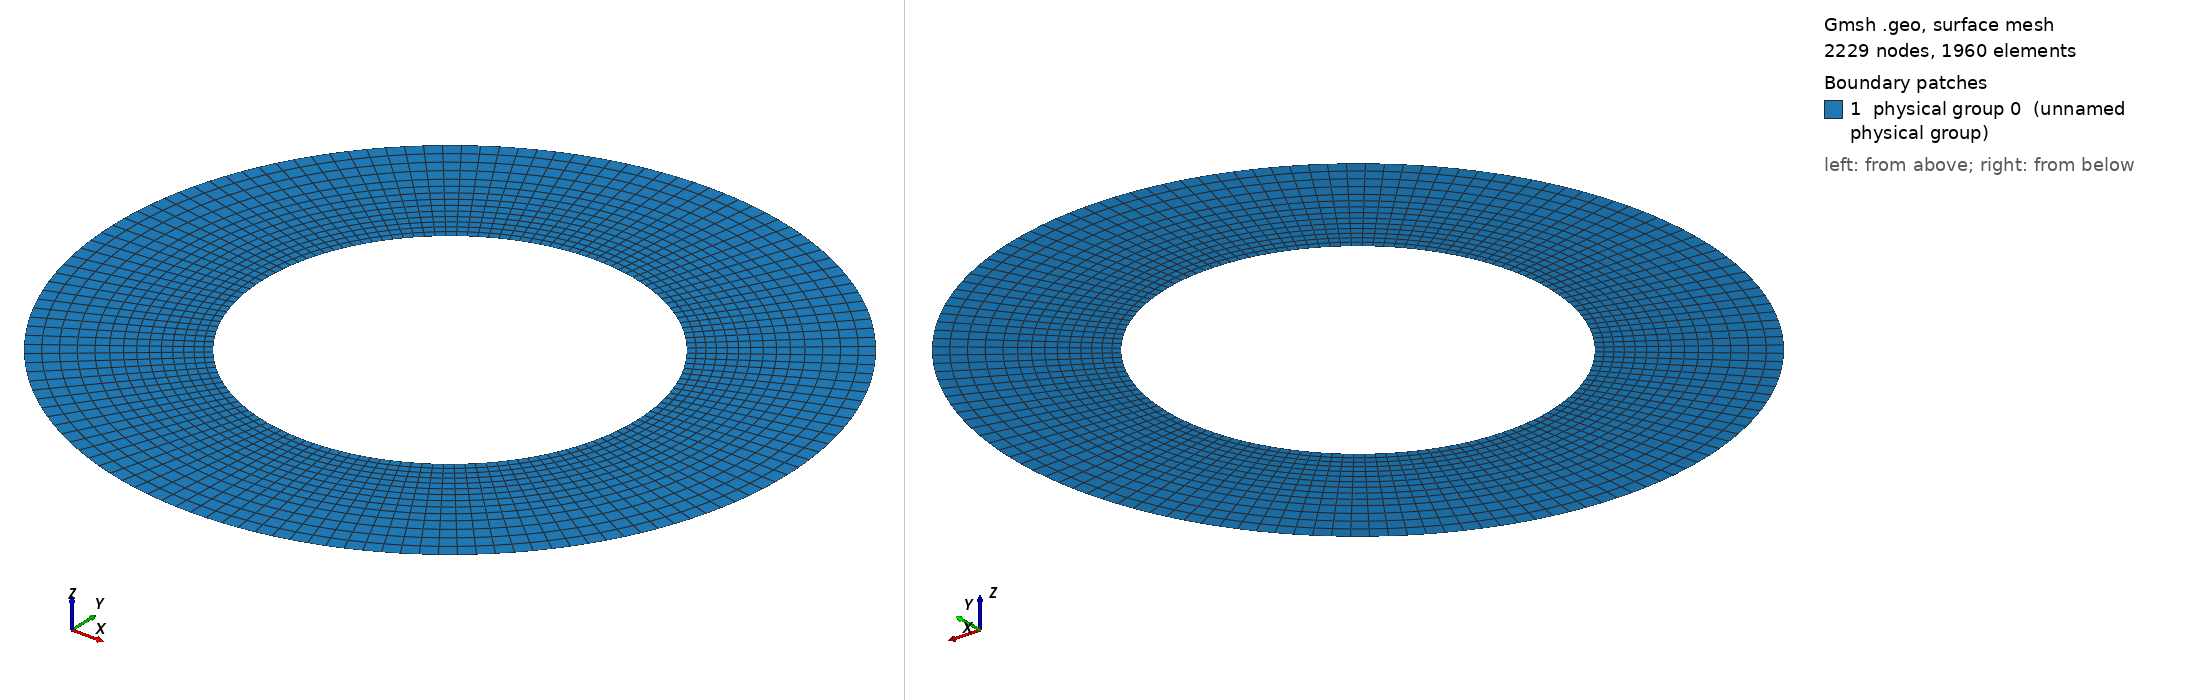

Gmsh geometry script, surface-meshed: 2229 nodes, 1960 surface elements. Boundary patches (legend numbers): 1 physical group 0 (unnamed physical group). Left view from above one corner, right view from below the opposite corner. Legend entries are the model's physical surfaces. The drawing asked Gmsh for element sizes between 1% and 20% of the model's largest extent; the script's own settings can give other sizes.

=== Cylinder_thinner.geo (drawn) ===

lc = 0.1;//0.05;

r_outer = 0.18; // radius of outer circle
r_out = 0.15; // radius of refined area
r_in = 0.1; // radius of inner circle 
H = 0.1; // height of cylinder
nb_slices_quarter = 35; //number of layers in one quarter OF CIRCLE
nb_rings = 10; // number of concentric cell rings
nb_layers_z = 1; // number of vertical layers

Point(1) = {0,0,0,lc}; // Center
Point(2) = {r_in,0,0,lc};
Point(3) = {r_out,0,0,lc};
Point(4) = {-r_in,0,0,lc};
Point(5) = {-r_out,0,0,lc};
Point(6) = {0,r_in,0,lc};
Point(7) = {0,r_out,0,lc};
Point(8) = {0,-r_in,0,lc};
Point(9) = {0,-r_out,0,lc};

Point(10) = {r_outer,0,0,lc};
Point(11) = {-r_outer,0,0,lc};
Point(12) = {0,r_outer,0,lc};
Point(13) = {0,-r_outer,0,lc};

Line(1) = {2,3};
Line(2) = {4,5};
Line(3) = {6,7};
Line(4) = {8,9};

//Construct the perturbed hole//
alpha = 1; //16; //Frequency
M = 0;
M1 = 0;//0.004; //0.01;//Amplitude
n = 16;//8; //number of pieces in one period

n_points = n*alpha-1; //Number of points for each quarter

alpha1=16*alpha;
alpha2 = alpha;
alpha3 = alpha;
alpha4 = alpha;
n_points1 = 32;
n_points2 = n_points1;
n_points3 = n_points1;
n_points4 = n_points1;

pList_1[0] = 2; //First point label for the 1st quarter

For i In {1:n_points1}
 If(i>=1 && i<=4)
  r = M1*Sin(alpha1*i*Pi/2/(n_points1+1))+r_in;
 EndIf
  //r = M1*Sin(alpha1*i*Pi/2/(n_points1+1))+r_in;
  pList_1[i] = newp;
  Point(pList_1[i]) = {r*Cos(i*Pi/2/(n_points1+1)), r*Sin(i*Pi/2/(n_points1+1)), 0, lc};
EndFor
pList_1[n_points1+1] = 6; //Last point label for the 1st quarter
Spline(newl) = pList_1[];

pList_2[0] = 6; //First point label for the 2nd quarter
For i In {1:n_points2}
  r = M*Sin(alpha2*i*Pi/2/(n_points2+1))+r_in;
  pList_2[i] = newp;
  Point(pList_2[i]) = {r*Cos(Pi/2+i*Pi/2/(n_points2+1)), r*Sin(Pi/2+i*Pi/2/(n_points2+1)), 0, lc};
EndFor
pList_2[n_points2+1] = 4; //Last point label for the 2nd quarter
Spline(newl) = pList_2[];

pList_3[0] = 4; //First point label for the 3rd quarter
For i In {1:n_points3}
  r = M*Sin(alpha3*i*Pi/2/(n_points3+1))+r_in;
  pList_3[i] = newp;
  Point(pList_3[i]) = {r*Cos(Pi+i*Pi/2/(n_points3+1)), r*Sin(Pi+i*Pi/2/(n_points3+1)), 0, lc};
EndFor
pList_3[n_points3+1] = 8; //Last point label for the 3rd quarter
Spline(newl) = pList_3[];


pList_4[0] = 8; //First point label for the 4th quarter
For i In {1:n_points4}
  r = M*Sin(alpha4*i*Pi/2/(n_points4+1))+r_in;
  pList_4[i] = newp;
  Point(pList_4[i]) = {r*Cos(1.5*Pi+i*Pi/2/(n_points4+1)), r*Sin(1.5*Pi+i*Pi/2/(n_points4+1)), 0, lc};
EndFor
pList_4[n_points4+1] = 2; //Last point label for the 4th quarter
Spline(newl) = pList_4[];

Circle(9) = {3, 1, 7};
Circle(10) = {7, 1, 5};
Circle(11) = {5, 1, 9};
Circle(12) = {9, 1, 3};

Transfinite Line {1,2,3,4} = Ceil(nb_rings+1) Using Progression 1.05;
Transfinite Line {5,9} = Ceil(nb_slices_quarter+1) Using Progression 1;
Transfinite Line {6,10} = Ceil(nb_slices_quarter+1) Using Progression 1;
Transfinite Line {7,11} = Ceil(nb_slices_quarter+1) Using Progression 1;
Transfinite Line {8,12} = Ceil(nb_slices_quarter+1) Using Progression 1;

Line Loop(13) = {1, 9, -3, -5};
Ruled Surface(14) = {13};
Line Loop(15) = {3, 10, -2, -6};
Ruled Surface(16) = {15};
Line Loop(17) = {2, 11, -4, -7};
Ruled Surface(18) = {17};
Line Loop(19) = {4, 12, -1, -8};
Ruled Surface(20) = {19};


Circle(21) = {10, 1, 12};
Circle(22) = {12, 1, 11};
Circle(23) = {11, 1, 13};
Circle(24) = {13, 1, 10};
Line(25) = {3, 10};
Line(26) = {7, 12};
Line(27) = {5, 11};
Line(28) = {9, 13};

Transfinite Line {21,22,23,24} = Ceil(nb_slices_quarter+1) Using Progression 1;
Transfinite Line {25,26,27,28} = 5; // Using Progression 1.05;
Line Loop(31) = {25,21,-26,-9};
Plane Surface(32) = {31};
Line Loop(33) = {26,22,-27,-10};
Plane Surface(34) = {33};
Line Loop(35) = {27,23,-28,-11};
Plane Surface(36) = {35};
Line Loop(37) = {28,24,-25,-12};
Plane Surface(38) = {37};


Transfinite Surface {14,16,18,20};
Recombine Surface {14,16,18,20};
Transfinite Surface {32,34,36,38};
Recombine Surface {32,34,36,38};


//Extrude {0, 0, H} {
//  Surface{16, 14, 20, 18}; Layers{1}; Recombine;
//}
//Coherence;


Physical Line(0) = {5, 8, 7, 6};
Physical Line(1) = {21, 24, 23, 22};
Physical Surface(0) = {14, 20, 18, 16, 34, 32, 38, 36};
